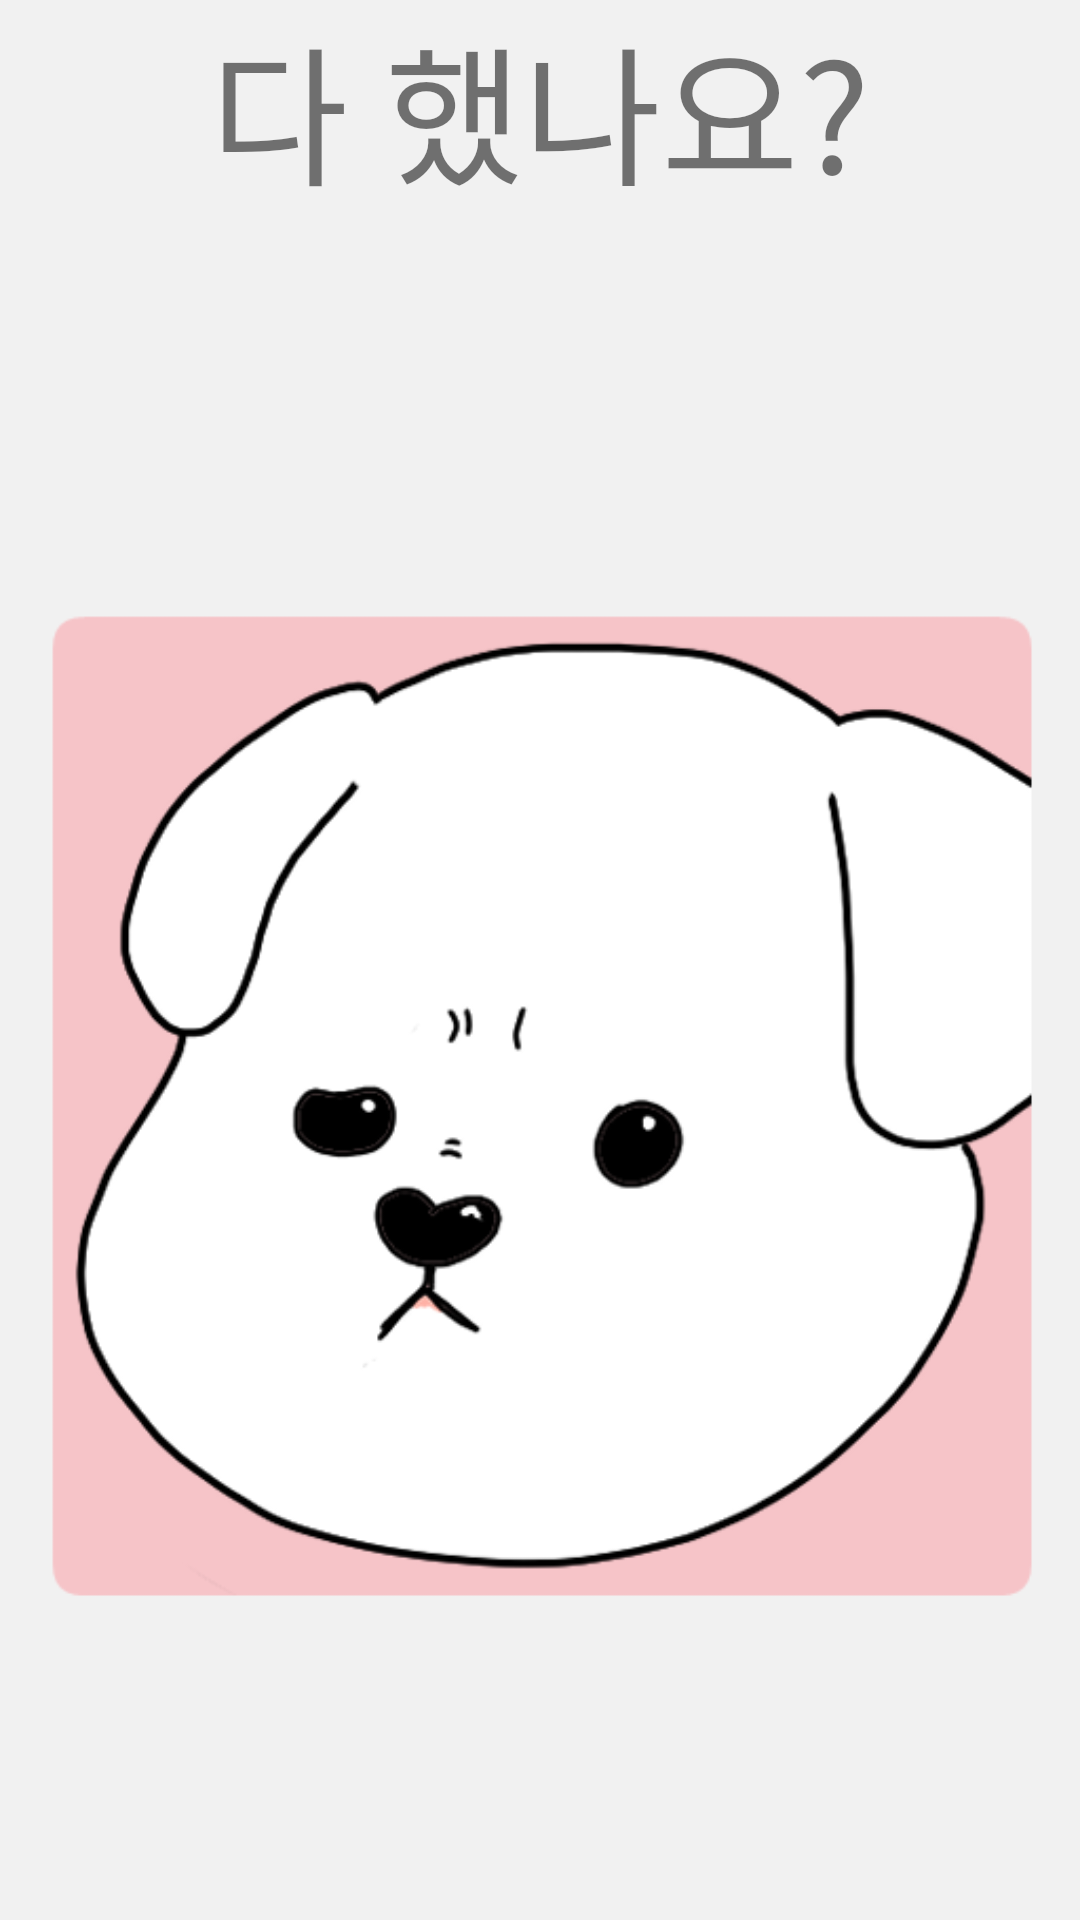

Reconstruct the res/layout file that produces this screen, plus the resources it refers to.
<!-- AndroidManifest.xml: application theme Basic -->
<!-- res/layout/first.xml -->
<?xml version="1.0" encoding="utf-8"?>
<androidx.constraintlayout.widget.ConstraintLayout
    xmlns:android="http://schemas.android.com/apk/res/android"
    xmlns:app="http://schemas.android.com/apk/res-auto"
    xmlns:tools="http://schemas.android.com/tools"
    android:layout_width="match_parent"
    android:layout_height="match_parent">

    <ImageView
        android:id="@+id/imageView"
        android:layout_width="0dp"
        android:layout_height="wrap_content"
        android:layout_marginTop="46dp"
        app:layout_constraintStart_toStartOf="parent"
        app:layout_constraintTop_toBottomOf="@+id/textView4"
        app:srcCompat="@drawable/launcher_image" />

    <TextView
        android:id="@+id/textView4"
        android:layout_width="247dp"
        android:layout_height="66dp"
        android:text="다 했나요?"
        android:textAlignment="center"
        android:textSize="50sp"
        app:layout_constraintBottom_toTopOf="@+id/imageView"
        app:layout_constraintEnd_toEndOf="parent"
        app:layout_constraintStart_toStartOf="parent"
        app:layout_constraintTop_toTopOf="parent"
        app:layout_constraintVertical_bias="0.226" />
</androidx.constraintlayout.widget.ConstraintLayout>
<!-- resources referenced by this layout -->
<resources>
  <!-- drawable launcher_image: png bitmap (drawable-v24, 42316 bytes) -->
  <style name="Basic" parent="Theme.MaterialComponents.Light.NoActionBar">
          <item name="colorPrimary">@color/basicPrimary</item>
          <item name="colorPrimaryDark">@color/basicPrimaryDark</item>
          <item name="colorAccent">@color/basicAccent</item>
          <item name="android:windowBackground">@color/basicBackground</item>
          <item name="android:navigationBarColor">@color/basicnavigationBarColor</item>
          <item name="bottomAppBarStyle">@color/basicPrimaryDark</item>
      </style>
  <color name="basicPrimary">#818080</color>
  <color name="basicPrimaryDark">#424246</color>
  <color name="basicAccent">#2C3740</color>
  <color name="basicBackground">#f1f1f1</color>
  <color name="basicnavigationBarColor">#212121</color>
</resources>
